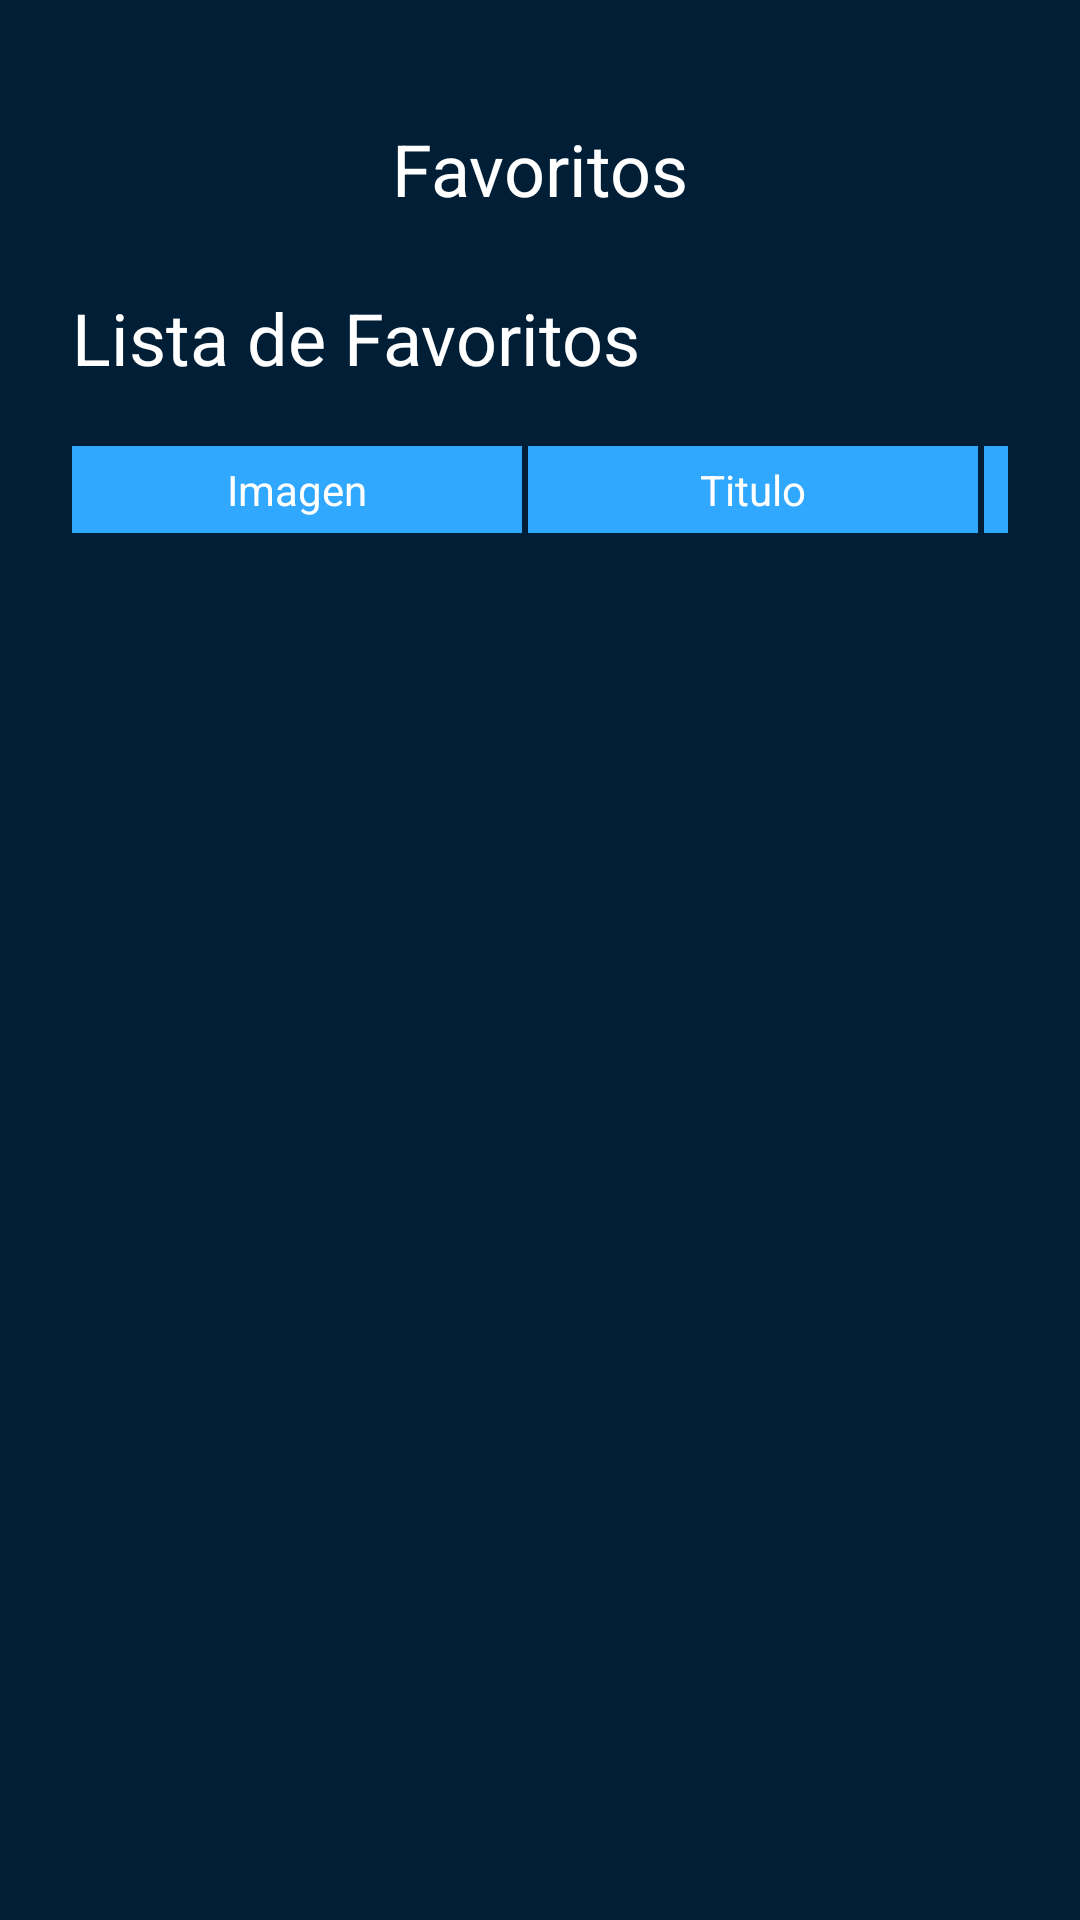

Reconstruct the res/layout file that produces this screen, plus the resources it refers to.
<!-- AndroidManifest.xml: application theme Theme.AppTestingTDDMVVM -->
<!-- res/layout/fragment_favorites.xml -->
<?xml version="1.0" encoding="utf-8"?>
<androidx.constraintlayout.widget.ConstraintLayout xmlns:android="http://schemas.android.com/apk/res/android"
    xmlns:app="http://schemas.android.com/apk/res-auto"
    xmlns:tools="http://schemas.android.com/tools"
    android:layout_width="match_parent"
    android:layout_height="match_parent"
    android:background="@color/blue_dark"
    android:orientation="horizontal"
    android:padding="@dimen/dimen_max"
    tools:context=".ui.app.FavoritesFragment">

    <com.google.android.material.textview.MaterialTextView
        android:id="@+id/header"
        android:layout_width="wrap_content"
        android:layout_height="wrap_content"
        android:layout_marginTop="@dimen/dimen_default"
        android:text="@string/favorites"
        android:textAppearance="?attr/textAppearanceHeadline5"
        android:textColor="@color/white"
        app:layout_constraintTop_toTopOf="parent"
        app:layout_constraintRight_toRightOf="parent"
        app:layout_constraintLeft_toLeftOf="parent"
        tools:ignore="MissingConstraints" />

    <ImageButton
        android:id="@+id/go_back"
        android:layout_width="@dimen/dimen_max_larg"
        android:layout_height="@dimen/dimen_max_larg"
        android:backgroundTint="@color/blue_dark"
        android:src="@drawable/ic_keyboard_arrow_left"
        app:layout_constraintStart_toStartOf="parent"
        app:layout_constraintBottom_toTopOf="@id/space_header_bottom"
        tools:ignore="MissingConstraints" />

    <FrameLayout
        android:id="@+id/space_header_bottom"
        android:layout_width="0dp"
        android:layout_height="@dimen/dimen_max"
        app:layout_constraintEnd_toEndOf="parent"
        app:layout_constraintStart_toStartOf="parent"
        app:layout_constraintTop_toBottomOf="@id/header"
        tools:ignore="MissingConstraints" />

    <com.google.android.material.textview.MaterialTextView
        android:id="@+id/title"
        android:layout_width="wrap_content"
        android:layout_height="wrap_content"
        android:text="@string/list_of_favorites"
        android:textAppearance="?attr/textAppearanceHeadline5"
        android:textColor="@color/white"
        app:layout_constraintStart_toStartOf="@id/space_header_bottom"
        app:layout_constraintTop_toBottomOf="@id/space_header_bottom"
        tools:ignore="MissingConstraints" />

    <FrameLayout
        android:id="@+id/space_title_bottom"
        android:layout_width="0dp"
        android:layout_height="@dimen/dimen_medium"
        app:layout_constraintEnd_toEndOf="parent"
        app:layout_constraintStart_toStartOf="parent"
        app:layout_constraintTop_toBottomOf="@id/title"
        tools:ignore="MissingConstraints" />

    <include
        android:id="@+id/include_table"
        layout="@layout/table"
        android:layout_width="wrap_content"
        android:layout_height="wrap_content"
        app:layout_constraintStart_toStartOf="@+id/space_title_bottom"
        app:layout_constraintTop_toBottomOf="@+id/space_title_bottom"
        tools:ignore="MissingConstraints" />

    <include
        android:id="@+id/indicator"
        layout="@layout/loading_indicator"
        android:layout_width="0dp"
        android:layout_height="0dp"
        android:visibility="gone"
        app:layout_constraintBottom_toBottomOf="parent"
        app:layout_constraintEnd_toEndOf="parent"
        app:layout_constraintStart_toStartOf="parent"
        app:layout_constraintTop_toTopOf="parent" />

</androidx.constraintlayout.widget.ConstraintLayout>
<!-- res/layout/table.xml (included above) -->
<?xml version="1.0" encoding="utf-8"?>
<androidx.appcompat.widget.LinearLayoutCompat xmlns:android="http://schemas.android.com/apk/res/android"
    android:layout_width="wrap_content"
    android:layout_height="wrap_content">

    <HorizontalScrollView
        android:layout_width="wrap_content"
        android:layout_height="wrap_content"
        android:scrollbarSize="0dp">

        <TableLayout
            android:layout_width="wrap_content"
            android:layout_height="wrap_content">

            <TableRow
                android:layout_width="match_parent"
                android:layout_height="match_parent">

                <TextView
                    android:layout_width="wrap_content"
                    android:layout_height="wrap_content"
                    android:layout_marginEnd="2dp"
                    android:width="@dimen/width_column_table"
                    android:background="@color/blue_light"
                    android:paddingVertical="5dp"
                    android:text="@string/picture"
                    android:textAlignment="center"
                    android:textColor="@color/white" />

                <TextView
                    android:layout_width="wrap_content"
                    android:layout_height="wrap_content"
                    android:layout_marginEnd="2dp"
                    android:width="@dimen/width_column_table"
                    android:background="@color/blue_light"
                    android:paddingVertical="5dp"
                    android:text="@string/title"
                    android:textAlignment="center"
                    android:textColor="@color/white" />

                <TextView
                    android:layout_width="wrap_content"
                    android:layout_height="wrap_content"
                    android:layout_marginEnd="2dp"
                    android:width="@dimen/width_column_table"
                    android:background="@color/blue_light"
                    android:paddingVertical="5dp"
                    android:text="@string/vote_average"
                    android:textAlignment="center"
                    android:textColor="@color/white" />

                <TextView
                    android:layout_width="wrap_content"
                    android:layout_height="wrap_content"
                    android:width="@dimen/width_column_table"
                    android:background="@color/blue_light"
                    android:paddingVertical="5dp"
                    android:text="@string/description"
                    android:textAlignment="center"
                    android:textColor="@color/white" />

                <TextView
                    android:layout_width="wrap_content"
                    android:layout_height="wrap_content"
                    android:width="@dimen/width_column_table"
                    android:background="@color/blue_light"
                    android:paddingVertical="5dp"
                    android:text="@string/create_at"
                    android:textAlignment="center"
                    android:textColor="@color/white" />

            </TableRow>

            <androidx.recyclerview.widget.RecyclerView
                android:id="@+id/list_user"
                android:layout_width="wrap_content"
                android:layout_height="wrap_content"
                android:layout_marginBottom="@dimen/dimen_max"
                android:orientation="vertical"
                android:paddingBottom="100dp" />

        </TableLayout>
    </HorizontalScrollView>

</androidx.appcompat.widget.LinearLayoutCompat>
<!-- res/layout/loading_indicator.xml (included above) -->
<?xml version="1.0" encoding="utf-8"?>
<FrameLayout xmlns:android="http://schemas.android.com/apk/res/android"
    android:layout_width="0dp"
    android:id="@+id/loading"
    android:layout_height="0dp">

    <com.google.android.material.progressindicator.CircularProgressIndicator
        android:layout_width="wrap_content"
        android:layout_height="wrap_content"
        android:layout_gravity="center"
        android:indeterminate="true" />

</FrameLayout>
<!-- resources referenced by this layout -->
<resources>
  <color name="blue_dark">#001E36</color>
  <color name="blue_light"> #31A8FF</color>
  <color name="white">#FFFFFFFF</color>
  <dimen name="dimen_default">16dp</dimen>
  <dimen name="dimen_max">24dp</dimen>
  <dimen name="dimen_max_larg">30dp</dimen>
  <dimen name="dimen_medium">20dp</dimen>
  <dimen name="width_column_table">150dp</dimen>
  <string name="create_at">Create at</string>
  <string name="description">Descripcion</string>
  <string name="favorites">Favoritos</string>
  <string name="list_of_favorites">Lista de Favoritos</string>
  <string name="picture">Imagen</string>
  <string name="title">Titulo</string>
  <string name="vote_average">Promedio de votos</string>
  <style name="Theme.AppTestingTDDMVVM" parent="Theme.MaterialComponents.DayNight.DarkActionBar">
          
          <item name="colorPrimary">@color/purple_500</item>
          <item name="colorPrimaryVariant">@color/purple_700</item>
          <item name="colorOnPrimary">@color/white</item>
          
          <item name="colorSecondary">@color/teal_200</item>
          <item name="colorSecondaryVariant">@color/teal_700</item>
          <item name="colorOnSecondary">@color/black</item>
          
          <item name="android:statusBarColor" tools:targetApi="l">?attr/colorPrimaryVariant</item>
          
          <item name="windowNoTitle">true</item>
          <item name="windowActionBar">false</item>
      </style>
  <color name="purple_500">#FF6200EE</color>
  <color name="purple_700">#FF3700B3</color>
  <color name="teal_200">#FF03DAC5</color>
  <color name="teal_700">#FF018786</color>
  <color name="black">#FF000000</color>
</resources>
